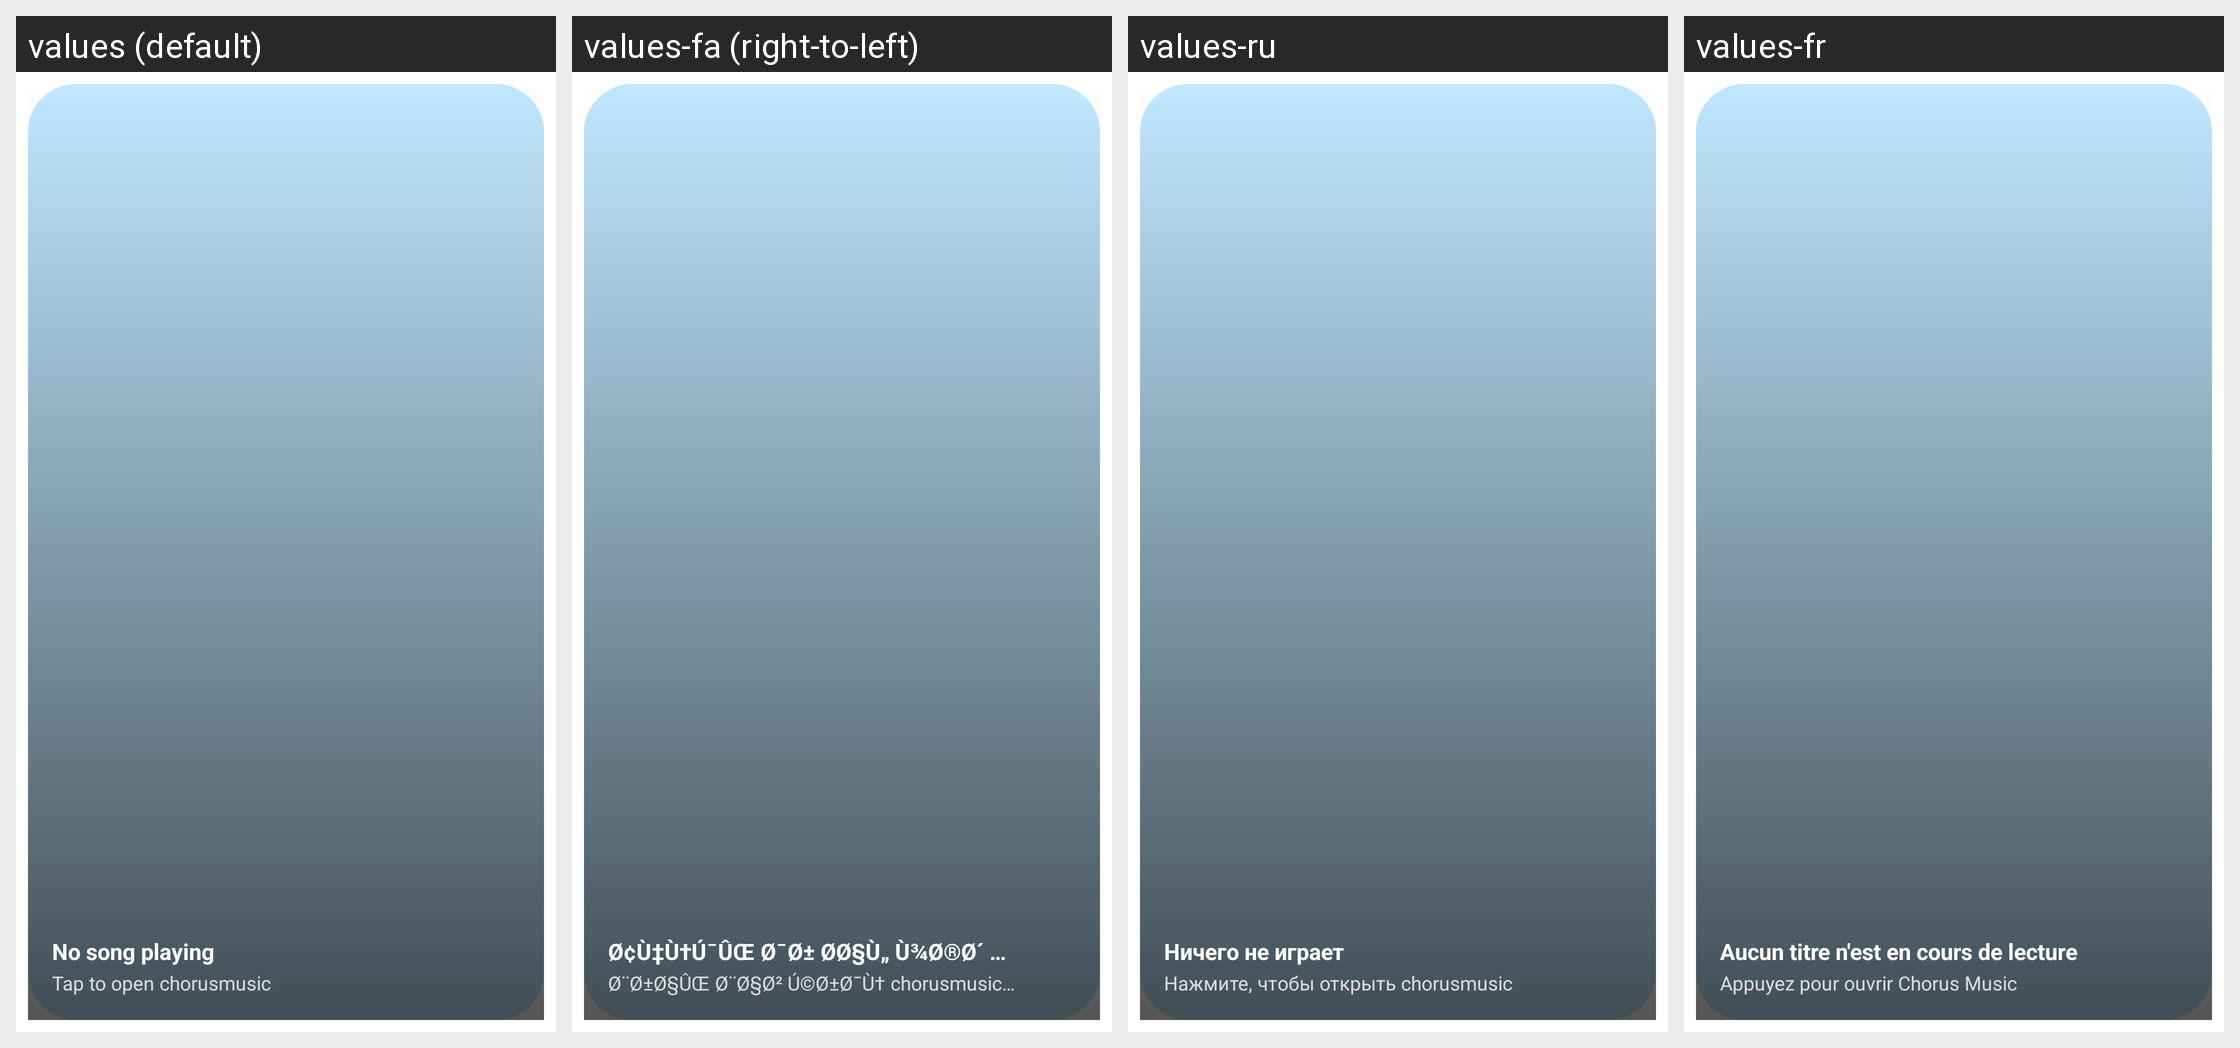

Locale-by-locale string values for the Android screen shown in this grid:
Android screen res/layout/widget_compact_square.xml rendered under 4 locales, left to right: values (default), values-fa (right-to-left), values-ru, values-fr. Device: Nexus 5 (rendered at 1080×1920; each locale shown at half size, 540×960, under a caption strip naming it); theme Theme.chorusmusic.
Other locales in the repository, not shown: values-ar, values-as, values-az, values-be, values-bg, values-bn, values-bn-rIN, values-bs, values-ca, values-cs, values-de, values-el, values-en-rCA, values-es, values-es-rUS, values-et, values-eu, values-fi, values-fil, values-ga, values-hi, values-hr, values-hu, values-in, values-it, values-iw, values-ja, values-km, values-ko, values-lt, values-mfe, values-ml, values-ms, values-nb-rNO, values-nl, values-nn, values-pa, values-pl, values-pt, values-pt-rBR, values-ro, values-sk, values-sl, values-sv, values-ta, values-te, values-th, values-tr, values-uk, values-vi, values-wae, values-zh-rCN, values-zh-rTW.
Strings drawn on this screen, with the default value and each locale's value (text and hints the layout hard-codes, and strings that could not be matched under every locale, appear in the picture but are not listed):

not_playing
  values: No song playing
  values-fa: Ø¢Ù‡Ù†Ú¯ÛŒ Ø¯Ø± Ø­Ø§Ù„ Ù¾Ø®Ø´ Ù†ÛŒØ³Øª
  values-ru: Ничего не играет
  values-fr: Aucun titre n'est en cours de lecture

tap_to_play
  values: Tap to open chorusmusic
  values-fa: Ø¨Ø±Ø§ÛŒ Ø¨Ø§Ø² Ú©Ø±Ø¯Ù† chorusmusic Ø¶Ø±Ø¨Ù‡ Ø¨Ø²Ù†ÛŒØ¯
  values-ru: Нажмите, чтобы открыть chorusmusic
  values-fr: Appuyez pour ouvrir Chorus Music
